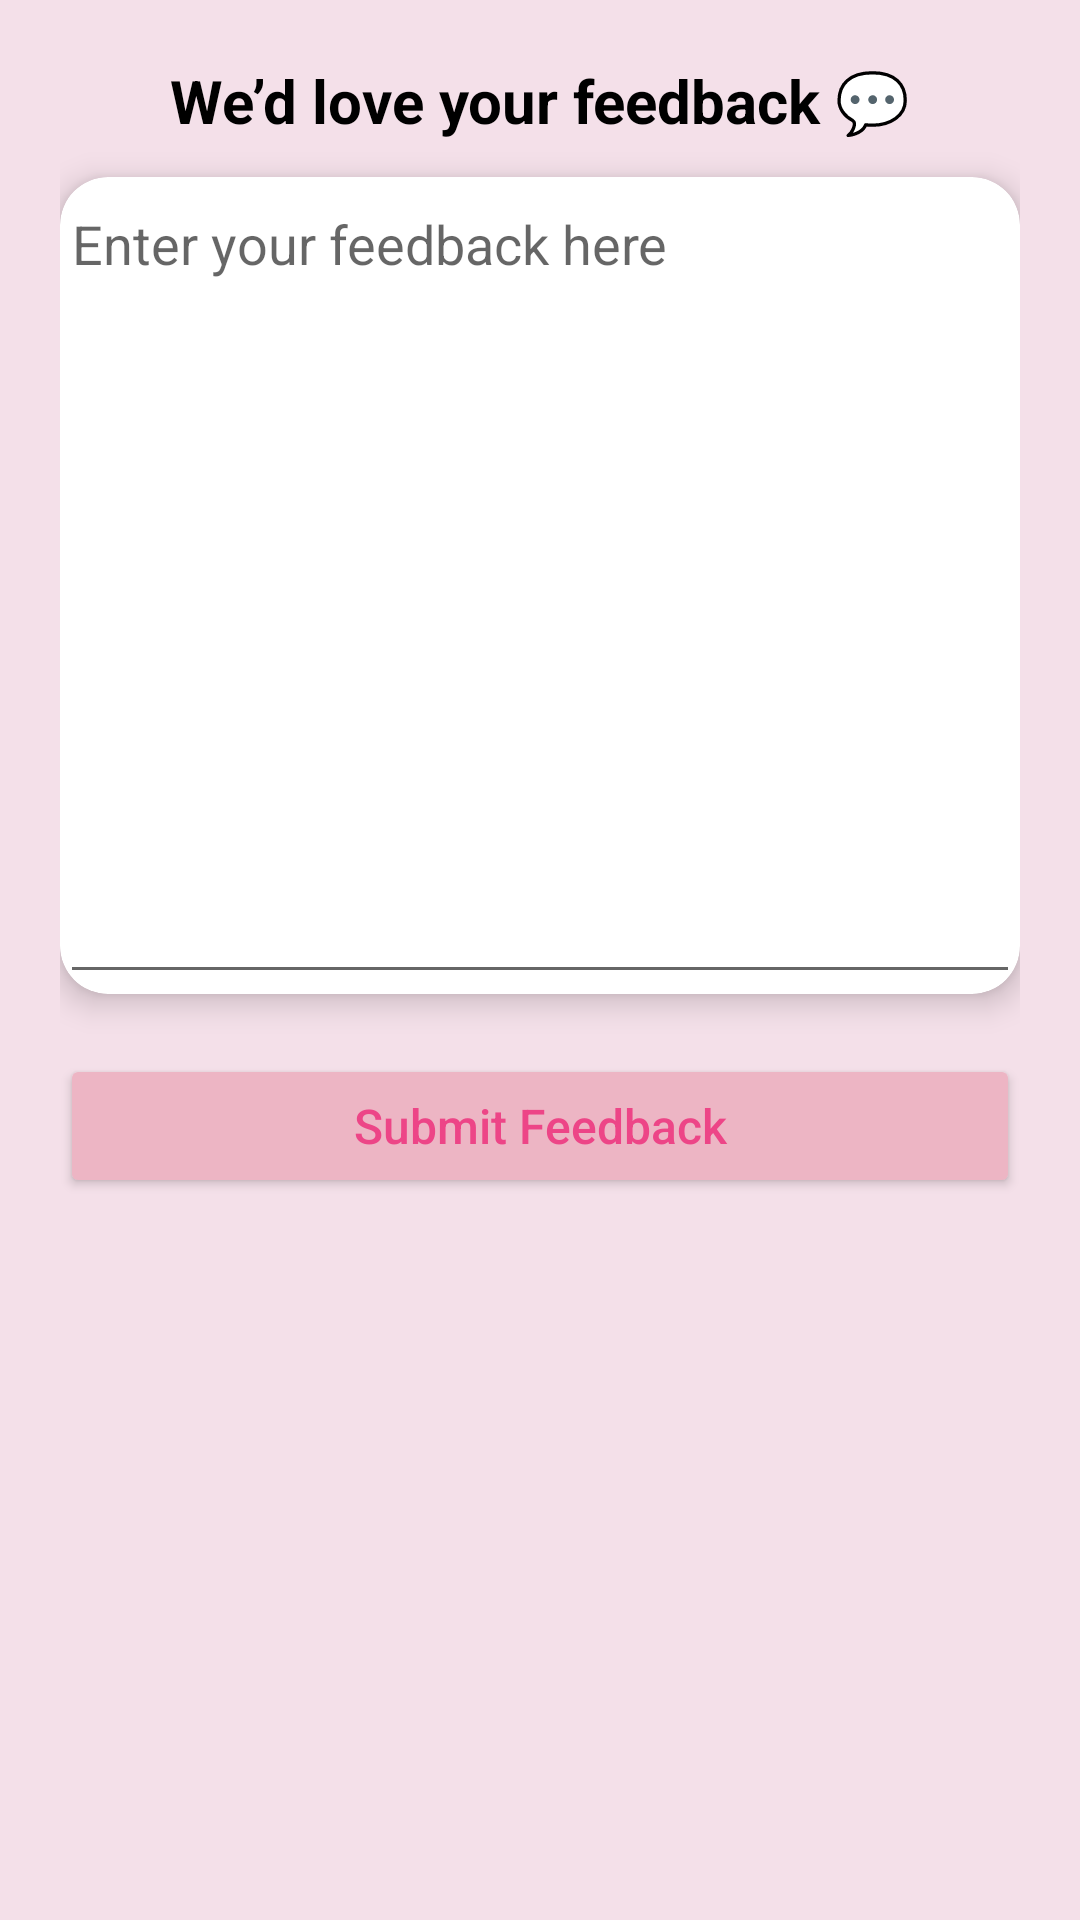

Produce the Android XML layout that renders to this screen, including the resource entries it uses.
<!-- AndroidManifest.xml: application theme Theme.FemPulse -->
<!-- res/layout/activity_feedback.xml -->
<?xml version="1.0" encoding="utf-8"?>
<LinearLayout xmlns:android="http://schemas.android.com/apk/res/android"
    xmlns:app="http://schemas.android.com/apk/res-auto"
    android:layout_width="match_parent"
    android:layout_height="match_parent"
    android:id="@+id/main"
    android:orientation="vertical"
    android:gravity="center_horizontal"
    android:padding="20dp"
    android:background="#F4E0E9">

    
    <LinearLayout
        android:layout_width="match_parent"
        android:layout_height="wrap_content"
        android:orientation="horizontal"
        android:gravity="center_vertical"
        android:paddingBottom="12dp">

        <ImageView
            android:id="@+id/Back"
            android:layout_width="wrap_content"
            android:layout_height="wrap_content"

            android:src="@drawable/leftarrow" />

        <TextView
            android:layout_width="0dp"
            android:layout_height="wrap_content"
            android:layout_weight="1"
            android:gravity="center"
            android:text="We’d love your feedback 💬"
            android:textStyle="bold"
            android:textSize="20sp"
            android:textColor="@color/black" />
    </LinearLayout>

    
    <androidx.cardview.widget.CardView
        android:layout_width="match_parent"
        android:layout_height="wrap_content"
        app:cardCornerRadius="16dp"
        app:cardElevation="6dp"
        android:padding="16dp"
        android:backgroundTint="@color/white">

        <EditText
            android:id="@+id/etFeedback"
            android:layout_width="match_parent"
            android:layout_height="wrap_content"
            android:hint="Enter your feedback here"
            android:gravity="top"
            android:minLines="12"/>
    </androidx.cardview.widget.CardView>



    
    <Button
        android:id="@+id/btnSendFeedback"
        android:layout_width="match_parent"
        android:layout_height="wrap_content"
        android:text="Submit Feedback"
        android:textAllCaps="false"
        android:textSize="16sp"
        android:textColor="@color/my_primary"
        android:layout_marginTop="20dp"
        app:cornerRadius="12dp"
        app:backgroundTint="@color/my_secondary"/>

</LinearLayout>
<!-- resources referenced by this layout -->
<resources>
  <color name="black">#000000</color>
  <color name="my_primary">#ED4587</color>
  <color name="my_secondary">#EDB5C4</color>
  <color name="white">#FFFFFF</color>
  <style name="Theme.FemPulse" parent="Theme.AppCompat.Light.NoActionBar" />
</resources>
